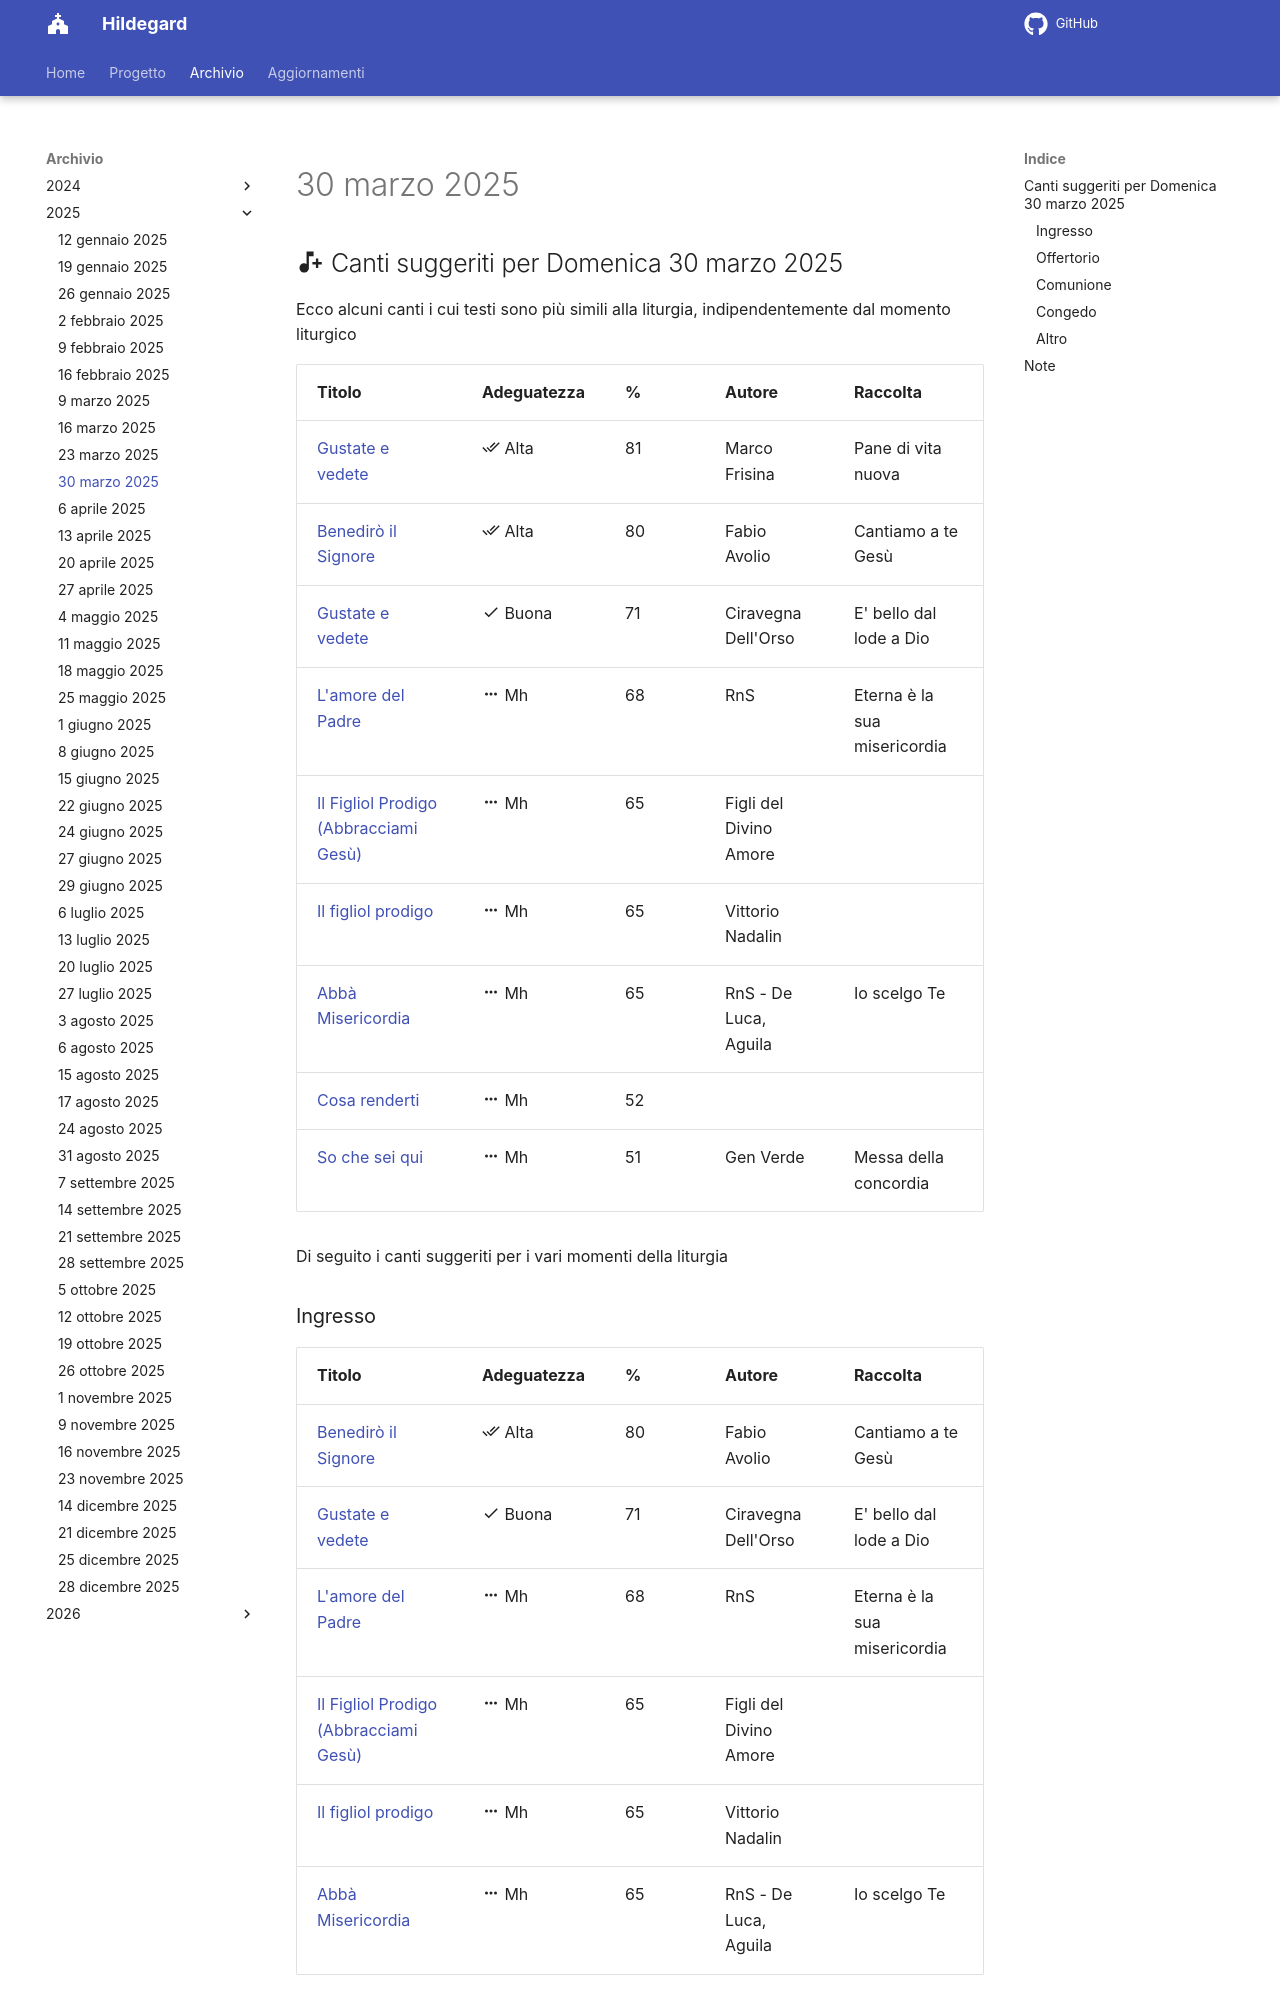

repository: dennisangemi/hildegard · page: archivio/30 marzo 2025/index.html · generator: mkdocs

## :material-music-note-plus: Canti suggeriti per Domenica 30 marzo 2025

Ecco alcuni canti i cui testi sono più simili alla liturgia, indipendentemente dal momento liturgico

| Titolo | Adeguatezza | % | Autore | Raccolta |
| --- | --- | --- | --- | --- |
| [Gustate e vedete](https://www.librettocanti.it/canto/gustate-e-vedete-2152) | :material-check-all: Alta | 81 | Marco Frisina | Pane di vita nuova |
| [Benedirò il Signore](https://www.librettocanti.it/canto/benedir-il-signore-2217) | :material-check-all: Alta | 80 | Fabio Avolio | Cantiamo a te Gesù |
| [Gustate e vedete](https://www.librettocanti.it/canto/gustate-e-vedete-2355) | :material-check: Buona | 71 | Ciravegna Dell'Orso | E' bello dal lode a Dio |
| [L'amore del Padre](https://www.librettocanti.it/canto/l-amore-del-padre-2073) | :material-dots-horizontal: Mh | 68 | RnS | Eterna è la sua misericordia |
| [Il Figliol Prodigo (Abbracciami Gesù)](https://www.librettocanti.it/canto/il-figliol-prodigo-abbracciami-ges-1596) | :material-dots-horizontal: Mh | 65 | Figli del Divino Amore |  |
| [Il figliol prodigo](https://www.librettocanti.it/canto/il-figliol-prodigo-227) | :material-dots-horizontal: Mh | 65 | Vittorio Nadalin |  |
| [Abbà Misericordia](https://www.librettocanti.it/canto/abb-misericordia-1) | :material-dots-horizontal: Mh | 65 | RnS - De Luca, Aguila | Io scelgo Te |
| [Cosa renderti](https://www.librettocanti.it/canto/cosa-renderti-2233) | :material-dots-horizontal: Mh | 52 |  |  |
| [So che sei qui](https://www.librettocanti.it/canto/so-che-sei-qui-1953) | :material-dots-horizontal: Mh | 51 | Gen Verde | Messa della concordia |

Di seguito i canti suggeriti per i vari momenti della liturgia

### Ingresso

| Titolo | Adeguatezza | % | Autore | Raccolta |
| --- | --- | --- | --- | --- |
| [Benedirò il Signore](https://www.librettocanti.it/canto/benedir-il-signore-2217) | :material-check-all: Alta | 80 | Fabio Avolio | Cantiamo a te Gesù |
| [Gustate e vedete](https://www.librettocanti.it/canto/gustate-e-vedete-2355) | :material-check: Buona | 71 | Ciravegna Dell'Orso | E' bello dal lode a Dio |
| [L'amore del Padre](https://www.librettocanti.it/canto/l-amore-del-padre-2073) | :material-dots-horizontal: Mh | 68 | RnS | Eterna è la sua misericordia |
| [Il Figliol Prodigo (Abbracciami Gesù)](https://www.librettocanti.it/canto/il-figliol-prodigo-abbracciami-ges-1596) | :material-dots-horizontal: Mh | 65 | Figli del Divino Amore |  |
| [Il figliol prodigo](https://www.librettocanti.it/canto/il-figliol-prodigo-227) | :material-dots-horizontal: Mh | 65 | Vittorio Nadalin |  |
| [Abbà Misericordia](https://www.librettocanti.it/canto/abb-misericordia-1) | :material-dots-horizontal: Mh | 65 | RnS - De Luca, Aguila | Io scelgo Te |

### Offertorio

| Titolo | Adeguatezza | % | Autore | Raccolta |
| --- | --- | --- | --- | --- |
| [Gustate e vedete](https://www.librettocanti.it/canto/gustate-e-vedete-2152) | :material-check-all: Alta | 81 | Marco Frisina | Pane di vita nuova |

### Comunione
| Titolo | Adeguatezza | % | Autore | Raccolta |
| --- | --- | --- | --- | --- |
| [Gustate e vedete](https://www.librettocanti.it/canto/gustate-e-vedete-2152) | :material-check-all: Alta | 81 | Marco Frisina | Pane di vita nuova |
| [L'amore del Padre](https://www.librettocanti.it/canto/l-amore-del-padre-2073) | :material-dots-horizontal: Mh | 68 | RnS | Eterna è la sua misericordia |
| [So che sei qui](https://www.librettocanti.it/canto/so-che-sei-qui-1953) | :material-dots-horizontal: Mh | 51 | Gen Verde | Messa della concordia |

### Congedo
| Titolo | Adeguatezza | % | Autore | Raccolta |
| --- | --- | --- | --- | --- |
| [Benedirò il Signore](https://www.librettocanti.it/canto/benedir-il-signore-2217) | :material-check-all: Alta | 80 | Fabio Avolio | Cantiamo a te Gesù |
